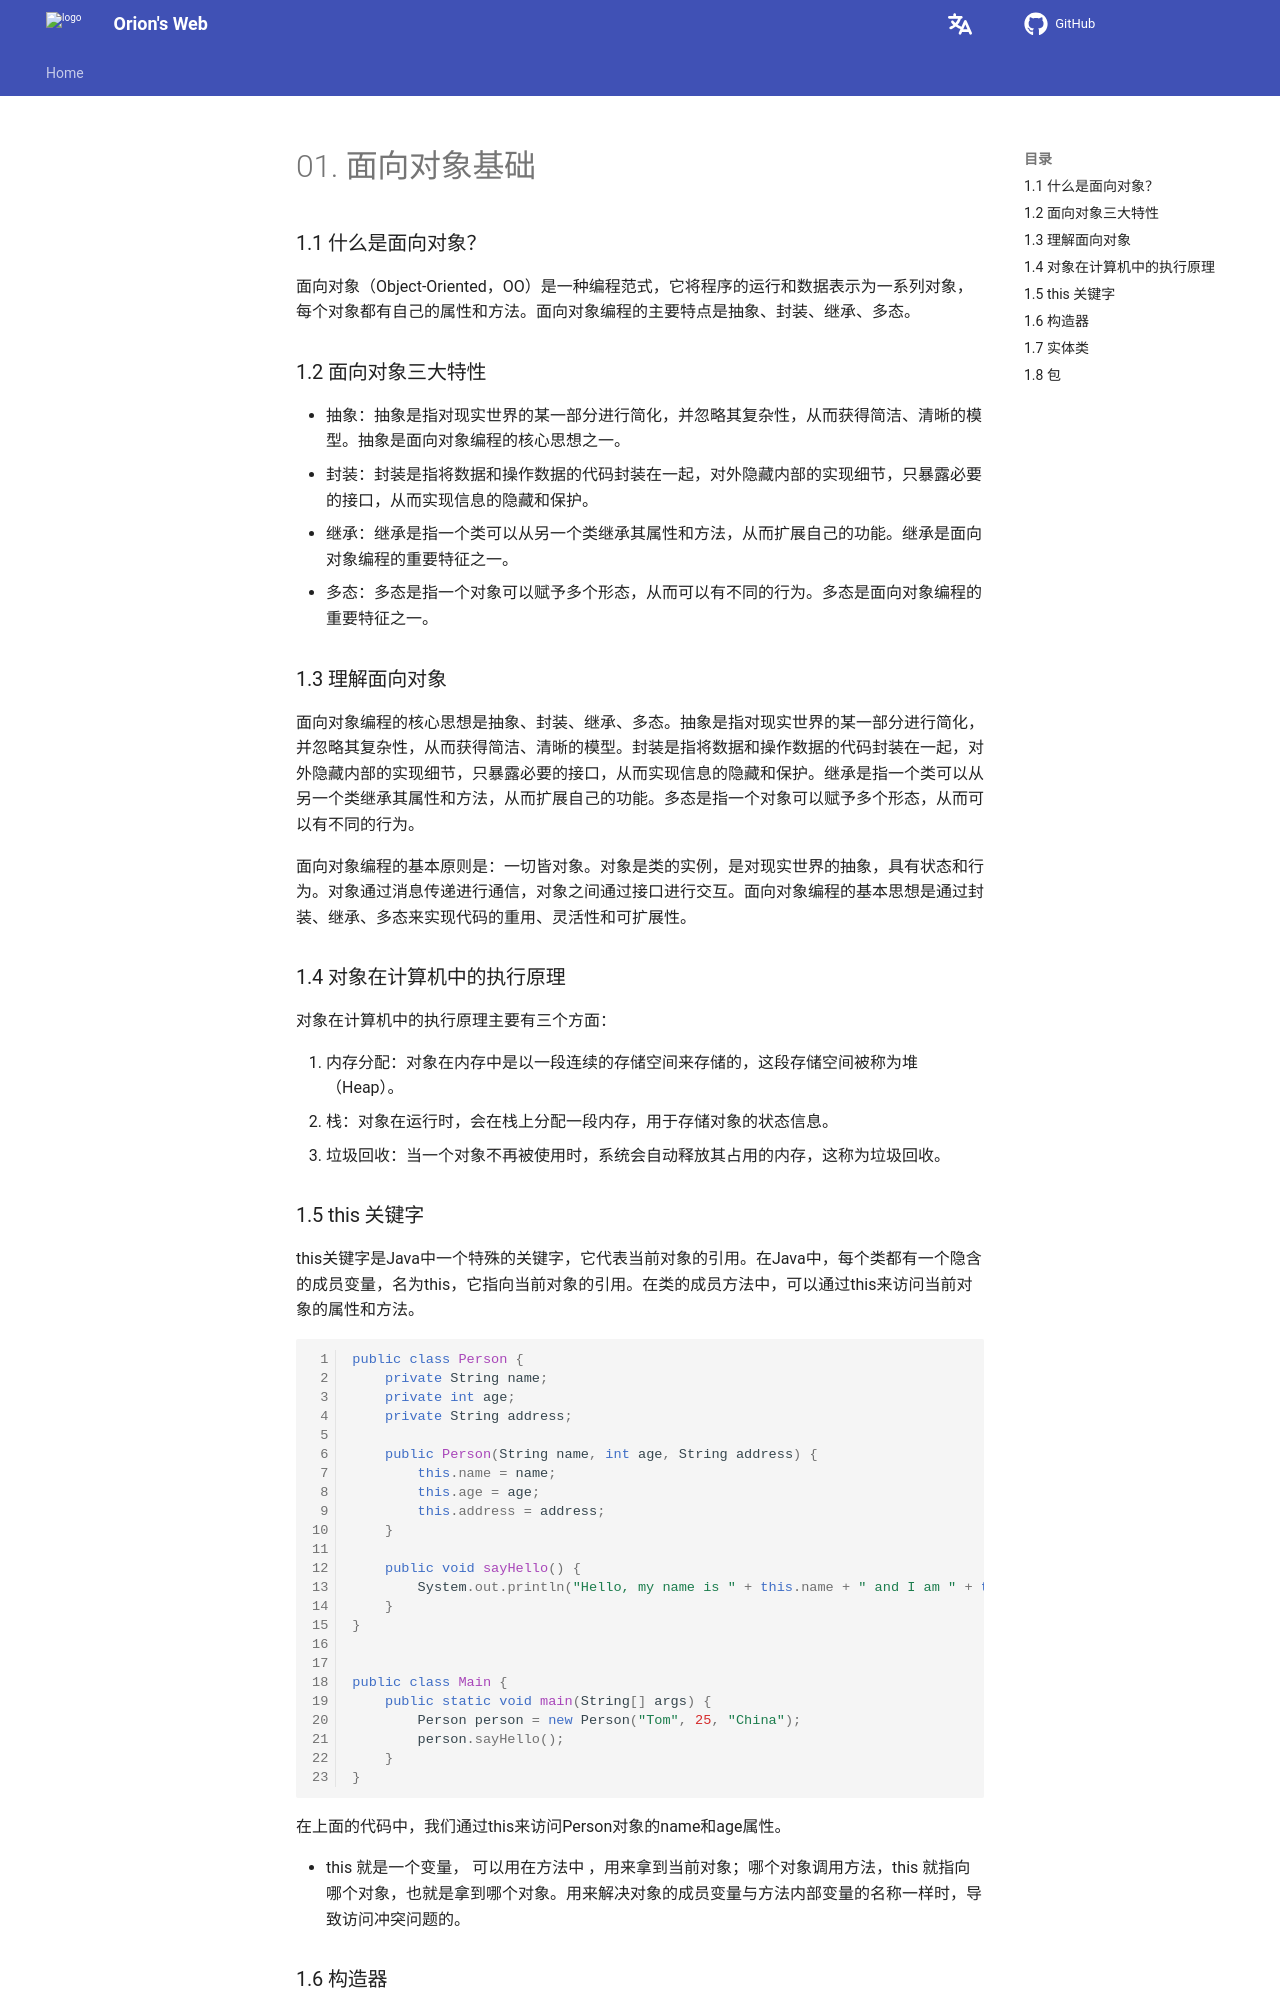

repository: Pigassooo/my-blog · page: notes/notes/Backend/JavaSE/01.面向对象基础/index.html · generator: mkdocs

# 01. 面向对象基础

### 1.1 什么是面向对象？

面向对象（Object-Oriented，OO）是一种编程范式，它将程序的运行和数据表示为一系列对象，每个对象都有自己的属性和方法。面向对象编程的主要特点是抽象、封装、继承、多态。


### 1.2 面向对象三大特性

- 抽象：抽象是指对现实世界的某一部分进行简化，并忽略其复杂性，从而获得简洁、清晰的模型。抽象是面向对象编程的核心思想之一。
- 封装：封装是指将数据和操作数据的代码封装在一起，对外隐藏内部的实现细节，只暴露必要的接口，从而实现信息的隐藏和保护。
- 继承：继承是指一个类可以从另一个类继承其属性和方法，从而扩展自己的功能。继承是面向对象编程的重要特征之一。
- 多态：多态是指一个对象可以赋予多个形态，从而可以有不同的行为。多态是面向对象编程的重要特征之一。

### 1.3 理解面向对象

面向对象编程的核心思想是抽象、封装、继承、多态。抽象是指对现实世界的某一部分进行简化，并忽略其复杂性，从而获得简洁、清晰的模型。封装是指将数据和操作数据的代码封装在一起，对外隐藏内部的实现细节，只暴露必要的接口，从而实现信息的隐藏和保护。继承是指一个类可以从另一个类继承其属性和方法，从而扩展自己的功能。多态是指一个对象可以赋予多个形态，从而可以有不同的行为。

面向对象编程的基本原则是：一切皆对象。对象是类的实例，是对现实世界的抽象，具有状态和行为。对象通过消息传递进行通信，对象之间通过接口进行交互。面向对象编程的基本思想是通过封装、继承、多态来实现代码的重用、灵活性和可扩展性。

### 1.4 对象在计算机中的执行原理

对象在计算机中的执行原理主要有三个方面：

1. 内存分配：对象在内存中是以一段连续的存储空间来存储的，这段存储空间被称为堆（Heap）。
2. 栈：对象在运行时，会在栈上分配一段内存，用于存储对象的状态信息。
3. 垃圾回收：当一个对象不再被使用时，系统会自动释放其占用的内存，这称为垃圾回收。

### 1.5 this 关键字

this关键字是Java中一个特殊的关键字，它代表当前对象的引用。在Java中，每个类都有一个隐含的成员变量，名为this，它指向当前对象的引用。在类的成员方法中，可以通过this来访问当前对象的属性和方法。

```java
public class Person {
    private String name;
    private int age;
    private String address;

    public Person(String name, int age, String address) {
        this.name = name;
        this.age = age;
        this.address = address;
    }

    public void sayHello() {
        System.out.println("Hello, my name is " + this.name + " and I am " + this.age + " years old.");
    }
}


public class Main {
    public static void main(String[] args) {
        Person person = new Person("Tom", 25, "China");
        person.sayHello();
    }
}
```

在上面的代码中，我们通过this来访问Person对象的name和age属性。

- this 就是一个变量， 可以用在方法中 ，用来拿到当前对象；哪个对象调用方法，this 就指向哪个对象，也就是拿到哪个对象。用来解决对象的成员变量与方法内部变量的名称一样时，导致访问冲突问题的。
